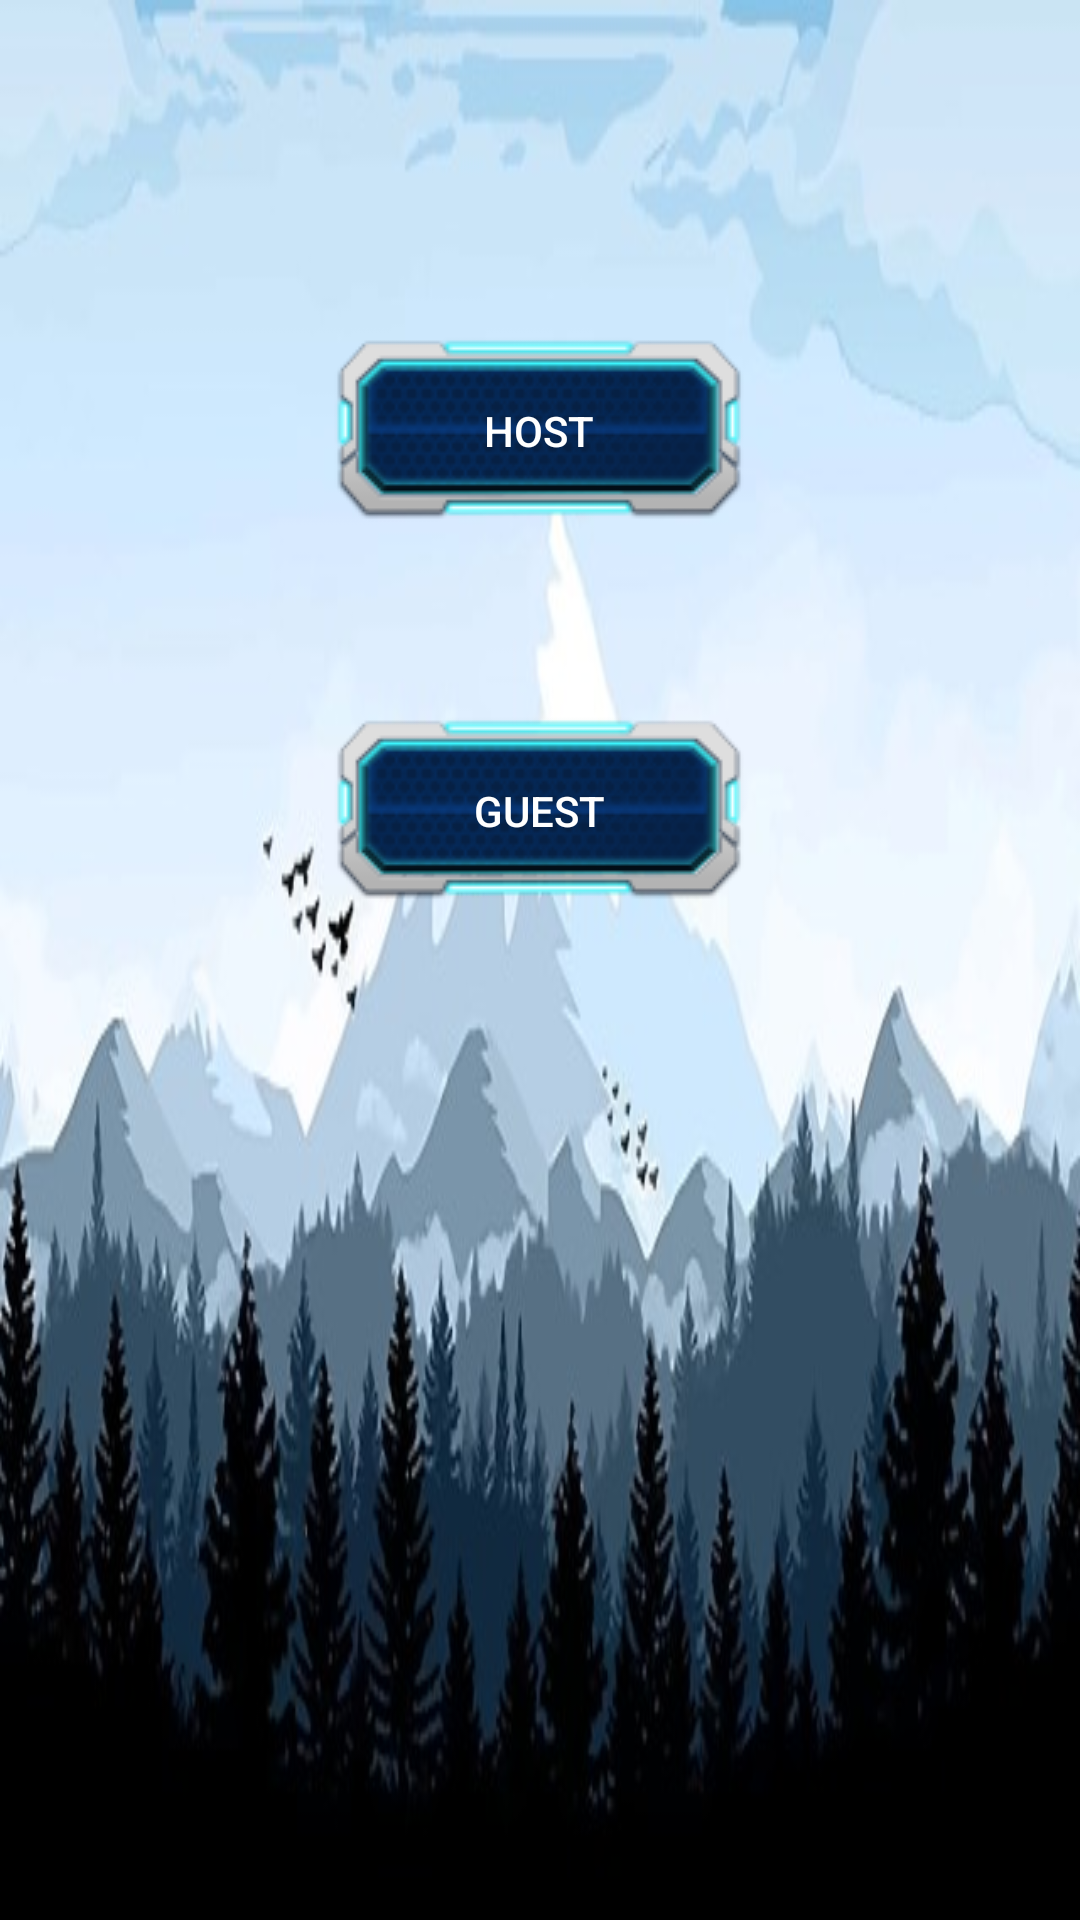

Produce the Android XML layout that renders to this screen, including the resource entries it uses.
<!-- AndroidManifest.xml: application theme AppTheme -->
<!-- res/layout/activity_lan_game.xml -->
<?xml version="1.0" encoding="utf-8"?>
<androidx.constraintlayout.widget.ConstraintLayout xmlns:android="http://schemas.android.com/apk/res/android"
    xmlns:app="http://schemas.android.com/apk/res-auto"
    xmlns:tools="http://schemas.android.com/tools"
    android:layout_width="match_parent"
    android:layout_height="match_parent"
    android:background="@drawable/background_snowy_mountain"
    tools:context=".LanGameActivity">

    <Button
        android:id="@+id/host_btn"
        android:layout_width="wrap_content"
        android:layout_height="wrap_content"
        android:background="@drawable/game_button"
        android:onClick="onClickCreateHost"
        android:text="Host"
        android:textColor="@android:color/background_light"
        app:layout_constraintBottom_toTopOf="@+id/guest_btn"
        app:layout_constraintEnd_toEndOf="parent"
        app:layout_constraintHorizontal_bias="0.498"
        app:layout_constraintStart_toStartOf="parent"
        app:layout_constraintTop_toTopOf="parent"
        app:layout_constraintVertical_bias="0.675" />

    <Button
        android:id="@+id/guest_btn"
        android:layout_width="wrap_content"
        android:layout_height="wrap_content"
        android:background="@drawable/game_button"
        android:onClick="onClickCreateGuest"
        android:text="Guest"
        android:textColor="@android:color/background_light"
        app:layout_constraintBottom_toBottomOf="parent"
        app:layout_constraintEnd_toEndOf="parent"
        app:layout_constraintHorizontal_bias="0.498"
        app:layout_constraintStart_toStartOf="parent"
        app:layout_constraintTop_toTopOf="parent"
        app:layout_constraintVertical_bias="0.412" />
</androidx.constraintlayout.widget.ConstraintLayout>
<!-- resources referenced by this layout -->
<resources>
  <!-- drawable background_snowy_mountain: jpg bitmap (drawable, 36935 bytes) -->
  <!-- drawable game_button: png bitmap (drawable, 11596 bytes) -->
  <style name="AppTheme" parent="Theme.AppCompat.Light.NoActionBar">
          
          <item name="colorPrimary">@color/colorPrimary</item>
          <item name="colorPrimaryDark">@color/colorPrimaryDark</item>
          <item name="colorAccent">@color/colorAccent</item>
  
          
          <item name="android:spinnerItemStyle">
              @style/spinnerItemStyle
          </item>
  
          
          <item name="android:spinnerDropDownItemStyle">
              @style/spinnerDropDownItemStyle
          </item>
      </style>
  <style name="spinnerItemStyle">
          <item name="android:textSize">24sp</item>
          <item name="android:textColor">#000000</item>
      </style>
  <style name="spinnerDropDownItemStyle">
          <item name="android:padding">10dp</item>
          <item name="android:textSize">24sp</item>
          <item name="android:textColor">#000000</item>
      </style>
  <!-- not gathered from this repository: default colours our renderer supplied (Android Studio template values) -->
  <color name="colorPrimary">#FF6200EE</color>
  <color name="colorPrimaryDark">#FF3700B3</color>
  <color name="colorAccent">#FF03DAC5</color>
</resources>
